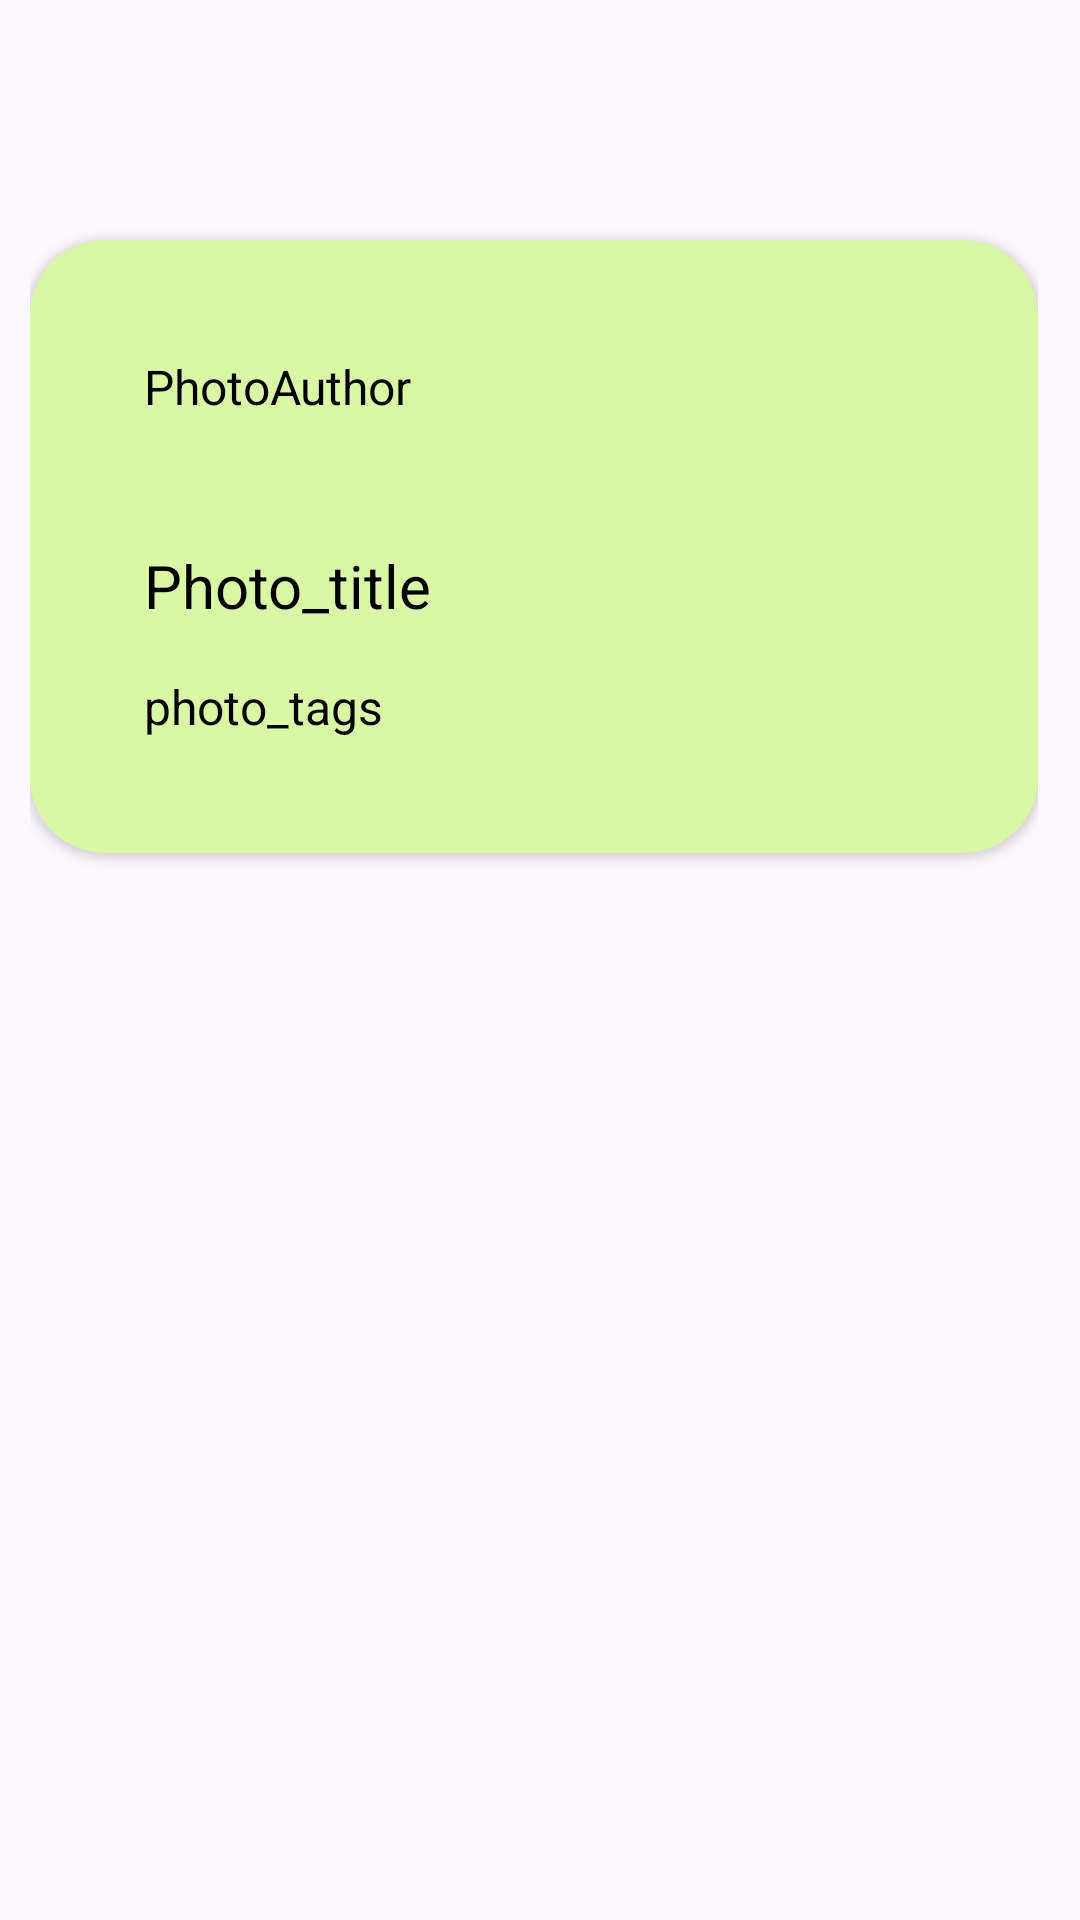

Write the Android layout XML for this screen, with the resource values it uses.
<!-- AndroidManifest.xml: application theme Theme.FlickrBrowser -->
<!-- res/layout/activity_photo_details.xml -->
<?xml version="1.0" encoding="utf-8"?>
<ScrollView xmlns:android="http://schemas.android.com/apk/res/android"
    xmlns:app="http://schemas.android.com/apk/res-auto"
    xmlns:tools="http://schemas.android.com/tools"
    android:layout_width="match_parent"
    android:layout_height="match_parent"
    android:paddingLeft="10dp"
    android:paddingTop="50dp"
    android:paddingRight="10dp"
    android:scrollbarStyle="insideInset"
    tools:context=".PhotoDetails">

    <androidx.cardview.widget.CardView
        android:layout_width="match_parent"
        android:layout_height="wrap_content"
        android:layout_marginTop="30dp"
        android:elevation="10dp"
        app:cardBackgroundColor="#DAF7A6"
        app:cardCornerRadius="25dp"
        app:contentPadding="10dp">

        <LinearLayout
            android:layout_width="match_parent"
            android:layout_height="match_parent"
            android:orientation="vertical"
            android:padding="20dp">


            <TextView
                android:id="@+id/photo_author"
                android:layout_width="match_parent"
                android:layout_height="wrap_content"
                android:layout_margin="8dp"
                android:text="PhotoAuthor"
                android:textColor="@color/black"
                android:textSize="16sp" />

            <ImageView
                android:id="@+id/photo_img"
                android:layout_width="match_parent"
                android:layout_height="wrap_content"
                android:layout_margin="8dp"
                android:padding="5dp"
                android:scaleType="fitCenter"
                android:src="@drawable/image_baseline" />

            <TextView
                android:id="@+id/photo_title"
                android:layout_width="match_parent"
                android:layout_height="wrap_content"
                android:layout_margin="8dp"
                android:text="Photo_title"
                android:textColor="@color/black"
                android:textSize="20sp" />

            <TextView
                android:id="@+id/photo_tags"
                android:layout_width="match_parent"
                android:layout_height="wrap_content"
                android:layout_margin="8dp"
                android:text="photo_tags"
                android:textColor="@color/black"
                android:textSize="16sp" />


        </LinearLayout>


    </androidx.cardview.widget.CardView>

</ScrollView>
<!-- resources referenced by this layout -->
<resources>
  <style name="Theme.FlickrBrowser" parent="Base.Theme.FlickrBrowser" />
  <style name="Base.Theme.FlickrBrowser" parent="Theme.Material3.DayNight">
  
      </style>
  <!-- not gathered from this repository: default colours our renderer supplied (Android Studio template values) -->
  <color name="black">#FF000000</color>
</resources>
